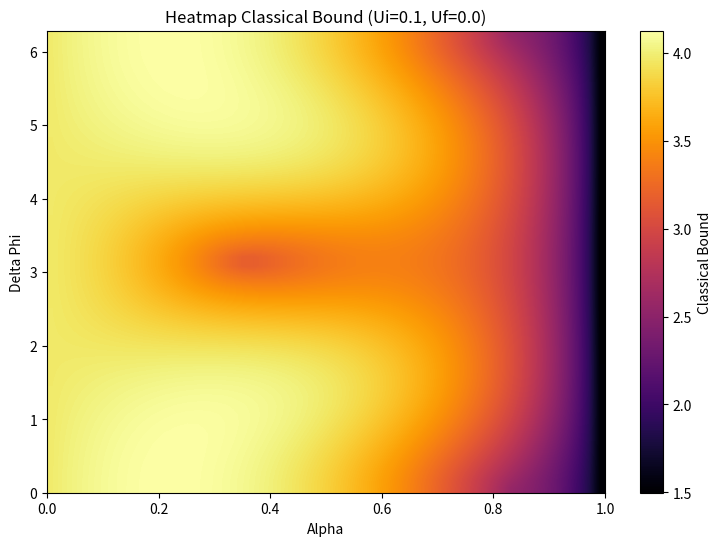
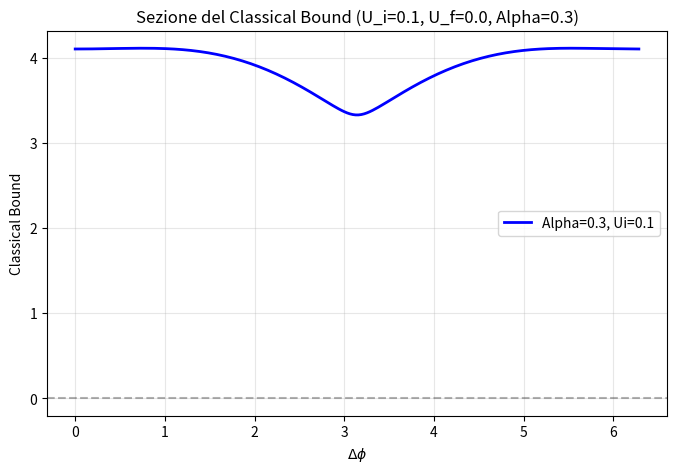

Recreate these plots in Python, in order.
import numpy as np
import matplotlib.pyplot as plt
from scipy.special import lpmv, gammaln


def ClassicalBound(alpha, deltaphi, U_i, U_f, N, r, n_vec, index_sign=1):
    beta_mod = np.sqrt(1 - alpha**2)
    c = np.array([alpha, beta_mod * np.exp(1j * deltaphi)], dtype=complex)
    
    omega_i = np.sqrt(N * U_i + 1)
    omega_f = np.sqrt(N * U_f + 1)
    
    m_max = 50 # Limita il range se necessario per evitare overflow
    m_vec = np.arange(0, m_max + 1, 2)
    
    term_contribution = 0
    
    for m in m_vec:
        E_f_val = (m + 0.5) * omega_f
        
        # Calcolo ampiezze con gestione errori
        S_ik = np.array([Amplitudes(m, n, r, index_sign) for n in n_vec])
        
        # Se le ampiezze sono nan, saltiamo questa iterazione
        if np.any(np.isnan(S_ik)):
            continue
            
        p_j = (S_ik**2) * (np.abs(c)**2)
        
        # Calcolo interferenza
        p1_val = np.sum(p_j) + 2 * S_ik[0] * S_ik[1] * np.real(c[1] * np.conj(c[0]))
        
        # Calcolo contributi
        for i_n in range(len(n_vec)):
            E_i_val = (n_vec[i_n] + 0.5) * omega_i
            if E_i_val > E_f_val:
                # np.sqrt(p1 * p_j) può dare NaN se il prodotto è negativo 
                # (es. a causa di errori di precisione)
                arg = np.abs(p1_val * p_j[i_n])
                term_contribution += (E_i_val - E_f_val) * np.sqrt(arg)
                
    return term_contribution


def Amplitudes(m, n, r, index_sign):
    if (m + n) % 2 != 0: 
        return 0
    l = (m + n) // 2
    k = (m - n) // 2
    x=1.0/np.cosh(np.abs(r))
    legendrevalue = lpmv(abs(k), l, x)
    
    log_pref = 0.5 * (gammaln(min(n, m) + 1) - gammaln(max(n, m) + 1))
    
    if m >= n:
        phase = (index_sign)**abs(k)
    else:
        phase = (-index_sign)**abs(k)
        
    return np.exp(log_pref) * np.sqrt(x) * legendrevalue * phase

# 1. Parametri fissi come da tua richiesta
U_f = 0.0
U_i = 0.1
alpha = 0.3
N = 100
n_vec = np.array([0, 2])

# Calcolo costanti per questi parametri
omega_i = np.sqrt(N * U_i + 1)
omega_f = np.sqrt(N * U_f + 1)
r = 0.5 * np.log(omega_f / omega_i)
index_sign = np.sign(omega_i - omega_f)

# 2. Vettore di variazione per delta_phi
delta_phi_vec = np.linspace(0, 2 * np.pi, 200)
bound_values = []

# 3. Calcolo del bound per ogni delta_phi
for phi in delta_phi_vec:
    val = ClassicalBound(alpha, phi, U_i, U_f, N, r, n_vec, index_sign)
    bound_values.append(val)
import numpy as np
import matplotlib.pyplot as plt

# 1. Definizione dei parametri fissi e vettori di variazione
U_f = 0.0
U_i = 0.1
N = 100
n_vec = np.array([0, 2])

# Calcolo costanti globali
omega_i = np.sqrt(N * U_i + 1)
omega_f = np.sqrt(N * U_f + 1)
r = 0.5 * np.log(omega_f / omega_i)
index_sign = np.sign(omega_i - omega_f)

# Vettori per gli assi
alpha_vec = np.linspace(0.01, 0.99, 50)  # Evitiamo 0 o 1 per evitare instabilità ai bordi
phi_vec = np.linspace(0, 2 * np.pi, 50)

# 2. Creazione della griglia e calcolo
Alpha_grid, Phi_grid = np.meshgrid(alpha_vec, phi_vec)
bound_matrix = np.zeros_like(Alpha_grid)

for i in range(len(phi_vec)):
    for j in range(len(alpha_vec)):
        bound_matrix[i, j] = ClassicalBound(alpha_vec[j], phi_vec[i], 
                                            U_i, U_f, N, r, n_vec, index_sign)

# 3. Plot della Heatmap
plt.figure(figsize=(9, 6))
# Usiamo origin='lower' per avere (0,0) in basso a sinistra
plt.imshow(bound_matrix, extent=[0, 1, 0, 2 * np.pi], origin='lower', 
           aspect='auto', cmap='inferno', interpolation='bilinear')

plt.colorbar(label='Classical Bound')
plt.xlabel('Alpha')
plt.ylabel('Delta Phi')
plt.title(f'Heatmap Classical Bound (Ui={U_i}, Uf={U_f})')
plt.show()
# 4. Plot della sezione
plt.figure(figsize=(8, 5))
plt.plot(delta_phi_vec, bound_values, label=f'Alpha={alpha}, Ui={U_i}', color='blue', lw=2)
plt.axhline(0, color='black', linestyle='--', alpha=0.3)
plt.xlabel(r'$\Delta\phi$')
plt.ylabel('Classical Bound')
plt.title(f'Sezione del Classical Bound (U_i={U_i}, U_f={U_f}, Alpha={alpha})')
plt.legend()
plt.grid(True, alpha=0.3)
plt.show()
